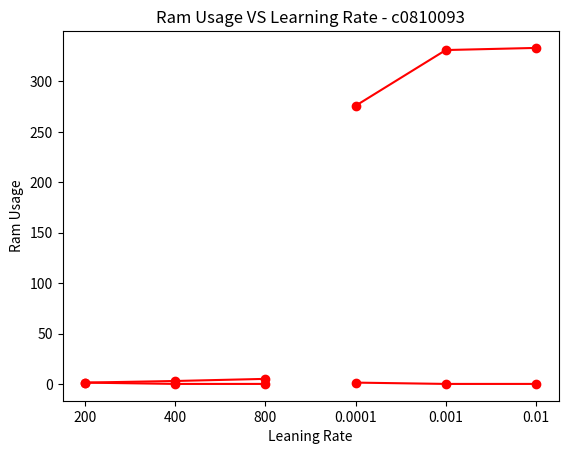

Write the Python code that produced this figure.
import numpy as np
import matplotlib.pyplot as plt

Hours_taken = [1.5,3.1,5.2]
Number_of_Neuron = ['200', '400', '800']

plt.plot(Number_of_Neuron,Hours_taken, color='red', marker='o')
plt.title('Time taken VS Number of Neurons - c0810093')
plt.ylabel('Time taken')
plt.xlabel('Number of Neurons')
plt.show()

Hours_taken= [1.5,0.2,0.2]
Learning_Rate= ['0.0001', '0.001', '0.01']
plt.plot(Learning_Rate,Hours_taken , color='red', marker='o')
plt.title('Time taken VS Learning Rate - c0810093')
plt.ylabel('Time taken')
plt.xlabel('Learning Rate')
plt.show()



Ram_Usage = [275.8,331.0,333.1]
Number_of_Neuron = ['200', '400', '800']

plt.plot(Number_of_Neuron,Hours_taken, color='red', marker='o')
plt.title('Ram Usage VS Number of Neurons - c0810093')
plt.ylabel('Ram Usage')
plt.xlabel('Number of Neurons')
plt.show()


Ram_Usage2 = [275.8,331.0,333.1]
Learning_Rate1 = ['0.0001', '0.001', '0.01']

plt.plot(Learning_Rate1,Ram_Usage2,  color='red', marker='o')
plt.title('Ram Usage VS Learning Rate - c0810093')
plt.ylabel('Ram Usage')
plt.xlabel('Leaning Rate')
plt.show()